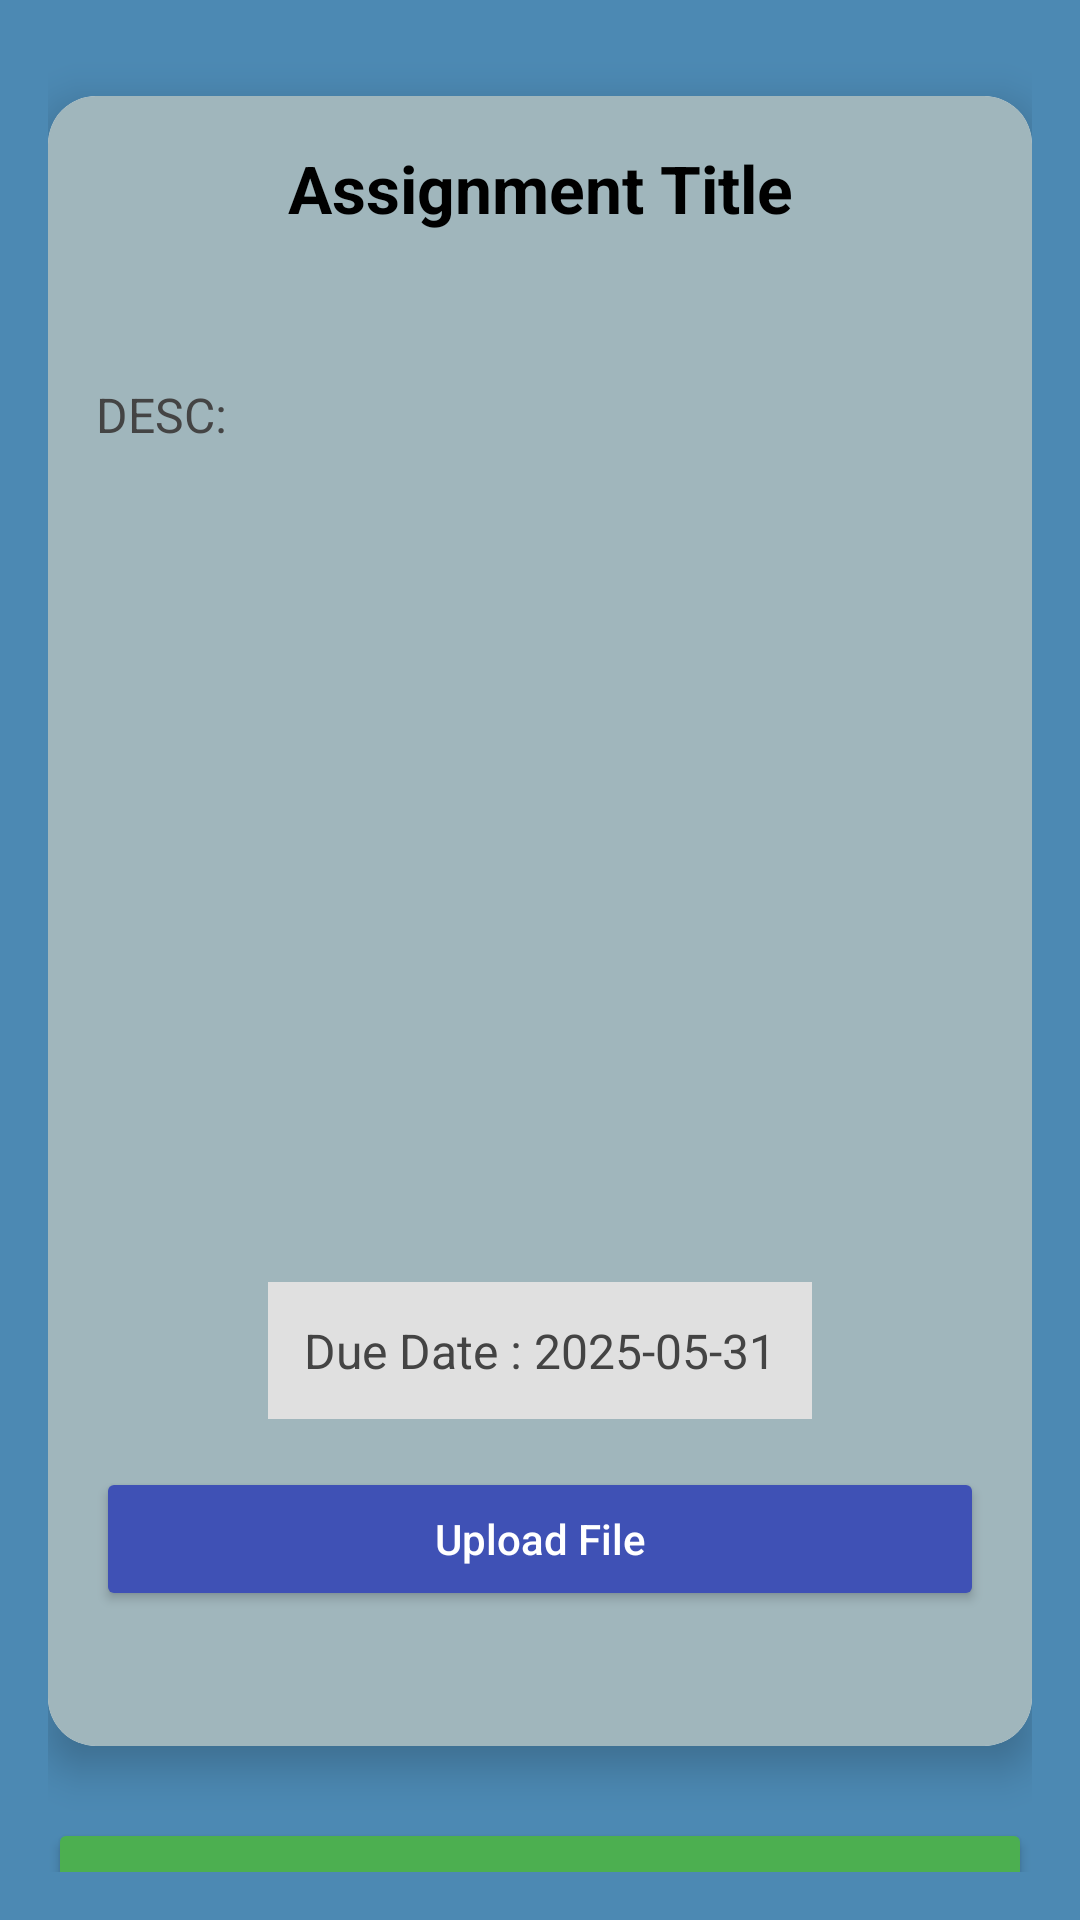

Layout XML and referenced resources for this Android screen:
<!-- AndroidManifest.xml: application theme Theme.Project_mobile -->
<!-- res/layout/submet_ass.xml -->
<?xml version="1.0" encoding="utf-8"?>
<androidx.constraintlayout.widget.ConstraintLayout
    xmlns:android="http://schemas.android.com/apk/res/android"
    xmlns:app="http://schemas.android.com/apk/res-auto"
    android:layout_width="match_parent"
    android:layout_height="match_parent"
    android:background="#4C89B3"
    android:padding="16dp">

    <androidx.cardview.widget.CardView
        android:id="@+id/assignmentCard"
        android:layout_width="0dp"
        android:layout_height="550dp"
        android:layout_marginTop="16dp"
        app:cardCornerRadius="16dp"
        app:cardElevation="8dp"
        app:layout_constraintStart_toStartOf="parent"
        app:layout_constraintEnd_toEndOf="parent"
        app:layout_constraintTop_toTopOf="parent">

        <LinearLayout
            android:layout_width="match_parent"
            android:layout_height="550dp"
            android:background="#A0B6BC"
            android:orientation="vertical"
            android:padding="16dp">

            <TextView
                android:id="@+id/assTitle"
                android:layout_width="match_parent"
                android:layout_height="wrap_content"
                android:gravity="center"
                android:text="Assignment Title"
                android:textColor="#000"
                android:textSize="22sp"
                android:textStyle="bold"
                android:layout_marginBottom="50dp" />

            <ScrollView
                android:layout_width="match_parent"
                android:layout_height="300dp">
            <TextView
                android:id="@+id/assDesc"
                android:layout_width="match_parent"
                android:layout_height="match_parent"
                android:text="DESC:"
                android:textColor="#444"
                android:textSize="16sp"
                android:layout_marginBottom="16dp" />
            </ScrollView>
            <TextView
                android:id="@+id/DueDate"
                android:layout_width="wrap_content"
                android:layout_height="wrap_content"
                android:background="#e0e0e0"
                android:gravity="center_vertical"
                android:padding="12dp"
                android:text="Due Date : 2025-05-31"
                android:layout_gravity="center"
                android:textColor="#444"
                android:textSize="16sp"
                android:layout_marginBottom="16dp" />

            <Button
                android:id="@+id/uploadFile"
                android:layout_width="match_parent"
                android:layout_height="wrap_content"
                android:backgroundTint="#3F51B5"
                android:text="Upload File"
                android:textAllCaps="false"
                android:textColor="#fff"
                app:cornerRadius="12dp" />

        </LinearLayout>
    </androidx.cardview.widget.CardView>

    <Button
        android:id="@+id/sendAssignment"
        android:layout_width="0dp"
        android:layout_height="wrap_content"
        android:layout_marginTop="24dp"
        android:backgroundTint="#4CAF50"
        android:text="Send Assignment"
        android:textAllCaps="false"
        android:textColor="#fff"
        app:cornerRadius="12dp"
        app:layout_constraintStart_toStartOf="parent"
        app:layout_constraintEnd_toEndOf="parent"
        app:layout_constraintTop_toBottomOf="@id/assignmentCard" />

</androidx.constraintlayout.widget.ConstraintLayout>
<!-- resources referenced by this layout -->
<resources>
  <style name="Theme.Project_mobile" parent="Base.Theme.Project_mobile" />
  <style name="Base.Theme.Project_mobile" parent="Theme.Material3.DayNight.NoActionBar">
          
          
      </style>
</resources>
